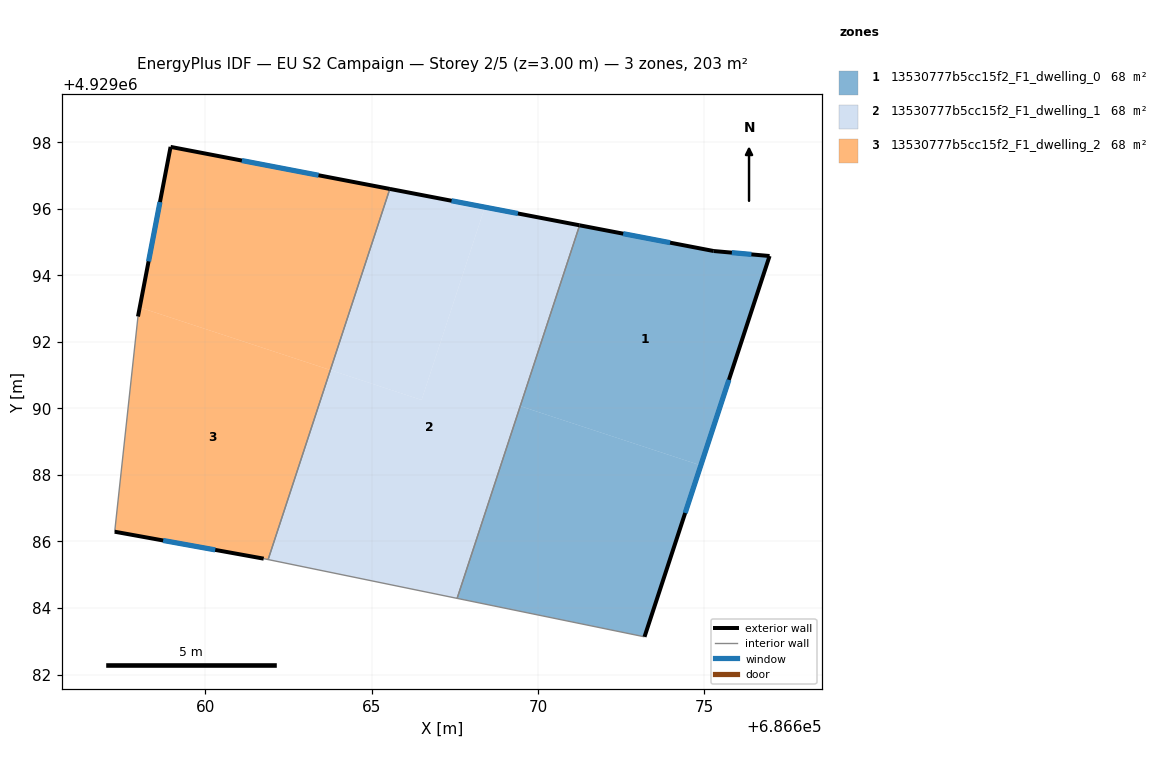
=== STOREY PLAN SPEC (per zone: floor XY polygon, exterior-wall plan segments, windows/doors) ===
zone 1: 13530777b5cc15f2_F1_dwelling_0  (67.8 m²)
  floor: (686674.90, 4929088.29) (686676.96, 4929094.58) (686675.28, 4929094.73) (686671.25, 4929095.51) (686669.47, 4929090.07)
  floor: (686673.20, 4929083.13) (686674.90, 4929088.29) (686669.47, 4929090.07) (686667.57, 4929084.29)
  exterior wall: (686671.25, 4929095.51) – (686675.28, 4929094.73)  [4.1 m]
    window: (686672.56, 4929095.25) – (686673.97, 4929094.98)  [1.5 m²]
  exterior wall: (686675.28, 4929094.73) – (686676.96, 4929094.58)  [1.7 m]
    window: (686675.83, 4929094.68) – (686676.42, 4929094.63)  [0.6 m²]
  exterior wall: (686676.96, 4929094.58) – (686673.20, 4929083.13)  [12.1 m]
    window: (686675.74, 4929090.86) – (686674.43, 4929086.86)  [4.4 m²]
  interior walls: 2
zone 2: 13530777b5cc15f2_F1_dwelling_1  (67.8 m²)
  floor: (686666.50, 4929090.25) (686668.40, 4929096.05) (686665.55, 4929096.60) (686663.76, 4929091.16)
  floor: (686667.57, 4929084.29) (686671.25, 4929095.51) (686668.40, 4929096.05) (686666.50, 4929090.25) (686663.76, 4929091.16) (686661.89, 4929085.46)
  exterior wall: (686665.55, 4929096.60) – (686671.25, 4929095.51)  [5.8 m]
    window: (686667.40, 4929096.24) – (686669.40, 4929095.86)  [2.1 m²]
  interior walls: 3
zone 3: 13530777b5cc15f2_F1_dwelling_2  (67.8 m²)
  floor: (686661.89, 4929085.46) (686663.76, 4929091.16) (686658.03, 4929093.04) (686657.97, 4929092.76) (686657.28, 4929086.29) (686661.76, 4929085.48)
  floor: (686663.76, 4929091.16) (686665.55, 4929096.60) (686658.95, 4929097.86) (686658.03, 4929093.04)
  exterior wall: (686657.97, 4929092.76) – (686658.95, 4929097.86)  [5.2 m]
    window: (686658.29, 4929094.42) – (686658.64, 4929096.21)  [1.9 m²]
  exterior wall: (686658.95, 4929097.86) – (686665.55, 4929096.60)  [6.7 m]
    window: (686661.10, 4929097.45) – (686663.40, 4929097.01)  [2.5 m²]
  exterior wall: (686661.76, 4929085.48) – (686657.28, 4929086.29)  [4.6 m]
    window: (686660.30, 4929085.75) – (686658.73, 4929086.03)  [1.7 m²]
  interior walls: 3

=== DERIVED (storey summary) ===
Building: EU S2 Campaign
Storey: 2 of 5  (floor level z = 3.00 m)
Storey gross floor area: 203.4 m²
Zones on this storey: 3
  - 13530777b5cc15f2_F1_dwelling_0: floor 67.8 m²; exterior wall 17.8 m (53.5 m²); 3 window(s) 6.5 m²; WWR 12.2%
  - 13530777b5cc15f2_F1_dwelling_1: floor 67.8 m²; exterior wall 5.8 m (17.4 m²); 1 window(s) 2.1 m²; WWR 12.2%
  - 13530777b5cc15f2_F1_dwelling_2: floor 67.8 m²; exterior wall 16.5 m (49.4 m²); 3 window(s) 6.0 m²; WWR 12.2%
Zone adjacency (shared interzone walls):
  - 13530777b5cc15f2_F1_dwelling_0 ↔ 13530777b5cc15f2_F1_dwelling_1
  - 13530777b5cc15f2_F1_dwelling_1 ↔ 13530777b5cc15f2_F1_dwelling_2